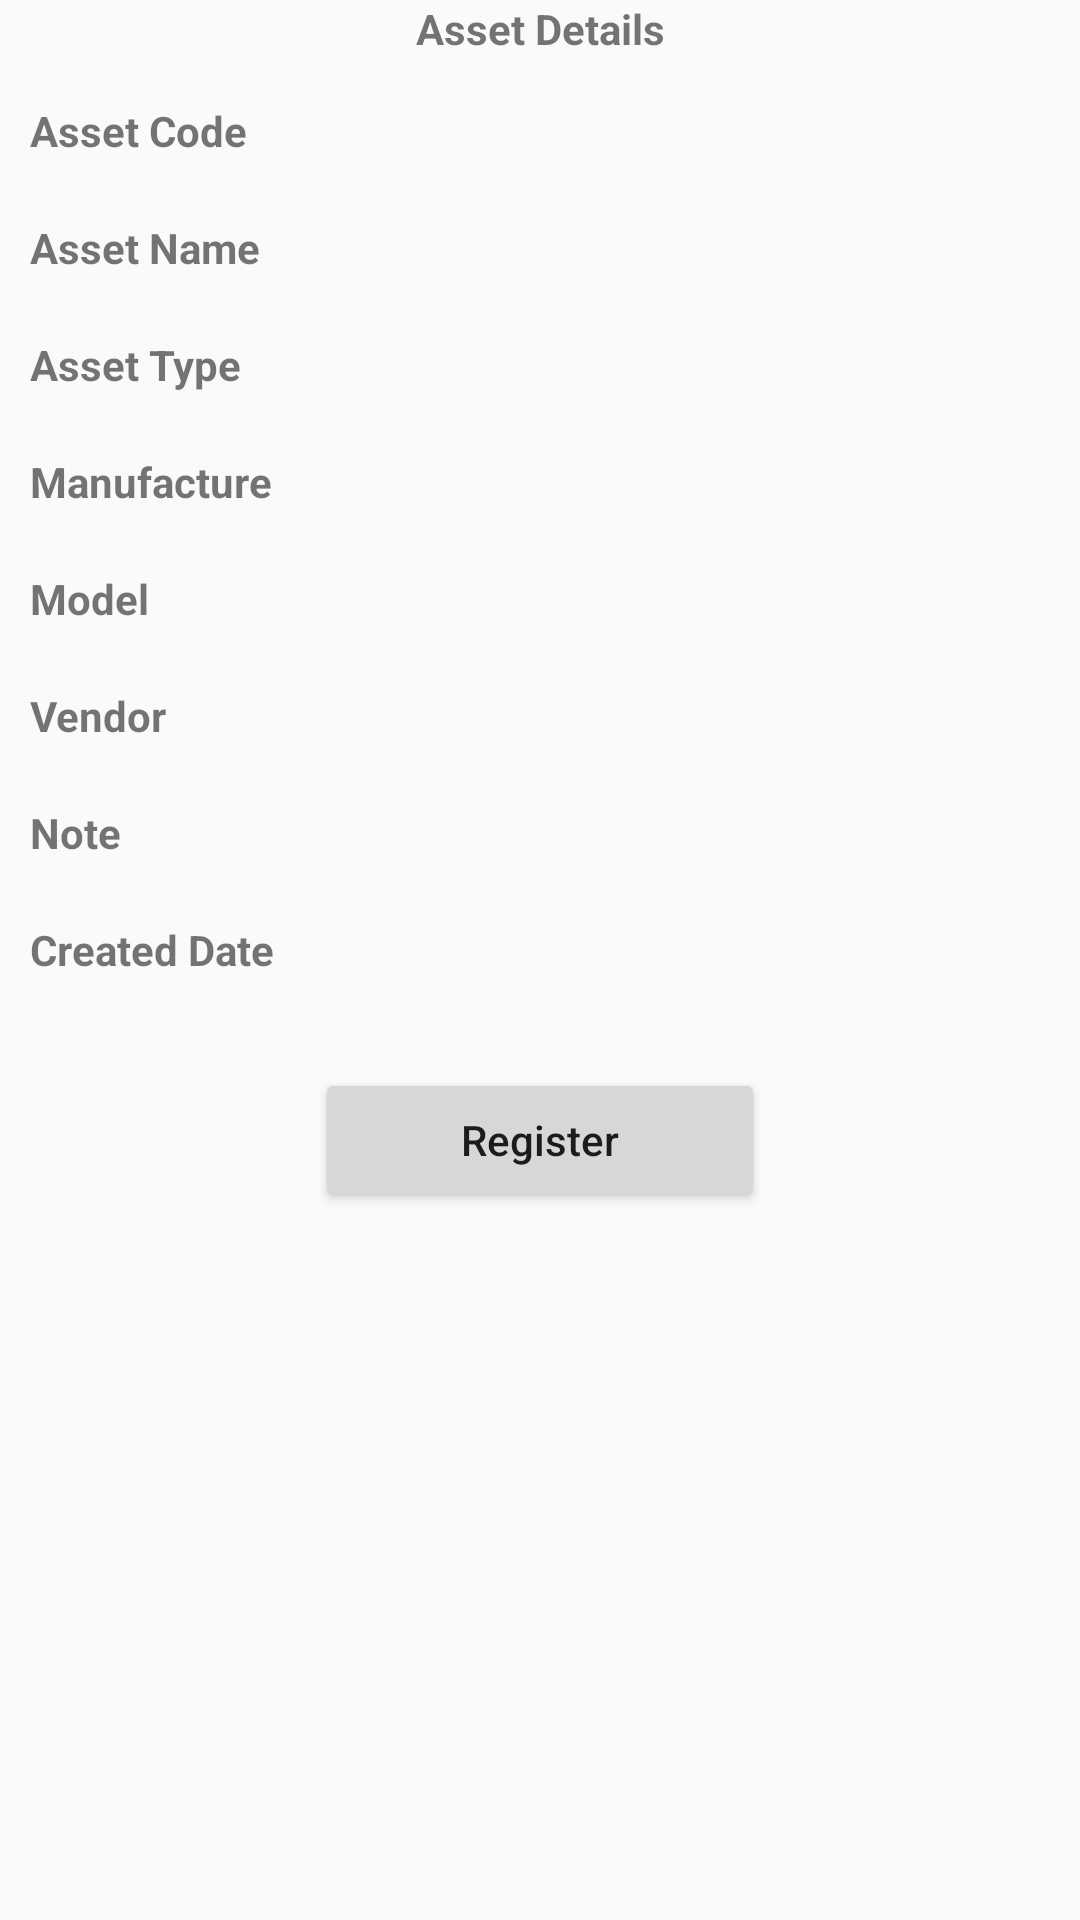

Here is an Android app screen rendered from its layout file. Give the layout XML and the strings, colors and styles it references.
<!-- AndroidManifest.xml: application theme Theme.AppCompat.Light.NoActionBar -->
<!-- res/layout/activity_detail_register.xml -->
<?xml version="1.0" encoding="utf-8"?>
<LinearLayout
    xmlns:android="http://schemas.android.com/apk/res/android"
    xmlns:app="http://schemas.android.com/apk/res-auto"
    xmlns:tools="http://schemas.android.com/tools"
    android:layout_width="match_parent"
    android:layout_height="match_parent"
    android:orientation="vertical"
    tools:context="id.io.barcodescanner.main.activity.DetailRegisterActivity"
    android:layout_marginTop="10dp">
    <TextView
        android:layout_width="match_parent"
        android:layout_height="wrap_content"
        android:text="Asset Details"
        android:textStyle="bold"
        android:gravity="center"
        android:focusable="true"
        android:focusableInTouchMode="true"/>

    <LinearLayout
        android:layout_width="match_parent"
        android:layout_height="wrap_content"
        android:layout_marginLeft="10dp"
        android:layout_marginRight="10dp"
        android:layout_marginTop="10dp">
        <TextView
            android:layout_width="0dp"
            android:layout_weight="1"
            android:layout_height="wrap_content"
            android:text="Asset Code"
            android:textStyle="bold"/>
        <TextView
            android:id="@+id/detail_assetCode"
            android:layout_width="0dp"
            android:layout_weight="2.5"
            android:layout_height="wrap_content"
            android:background="@drawable/border"
            android:singleLine="true"
            android:padding="5dp"/>
    </LinearLayout>
    <LinearLayout
        android:layout_width="match_parent"
        android:layout_height="wrap_content"
        android:layout_marginLeft="10dp"
        android:layout_marginRight="10dp"
        android:layout_marginTop="10dp">
        <TextView
            android:layout_width="0dp"
            android:layout_weight="1"
            android:layout_height="wrap_content"
            android:text="Asset Name"
            android:textStyle="bold"/>
        <TextView
            android:id="@+id/detail_assetName"
            android:layout_width="0dp"
            android:layout_weight="2.5"
            android:layout_height="wrap_content"
            android:background="@drawable/border"
            android:singleLine="true"
            android:padding="5dp"/>
    </LinearLayout>
    <LinearLayout
        android:layout_width="match_parent"
        android:layout_height="wrap_content"
        android:layout_marginLeft="10dp"
        android:layout_marginRight="10dp"
        android:layout_marginTop="10dp">
        <TextView
            android:layout_width="0dp"
            android:layout_weight="1"
            android:layout_height="wrap_content"
            android:text="Asset Type"
            android:textStyle="bold"/>
        <TextView
            android:id="@+id/detail_assetType"
            android:layout_width="0dp"
            android:layout_weight="2.5"
            android:layout_height="wrap_content"
            android:background="@drawable/border"
            android:singleLine="true"
            android:padding="5dp"/>
    </LinearLayout>
    <LinearLayout
        android:layout_width="match_parent"
        android:layout_height="wrap_content"
        android:layout_marginLeft="10dp"
        android:layout_marginRight="10dp"
        android:layout_marginTop="10dp">
        <TextView
            android:layout_width="0dp"
            android:layout_weight="1"
            android:layout_height="wrap_content"
            android:text="Manufacture"
            android:textStyle="bold"/>
        <TextView
            android:id="@+id/detail_manufacture"
            android:layout_width="0dp"
            android:layout_weight="2.5"
            android:layout_height="wrap_content"
            android:background="@drawable/border"
            android:singleLine="true"
            android:padding="5dp"/>
    </LinearLayout>
    <LinearLayout
        android:layout_width="match_parent"
        android:layout_height="wrap_content"
        android:layout_marginLeft="10dp"
        android:layout_marginRight="10dp"
        android:layout_marginTop="10dp">
        <TextView
            android:layout_width="0dp"
            android:layout_weight="1"
            android:layout_height="wrap_content"
            android:text="Model"
            android:textStyle="bold"/>
        <TextView
            android:id="@+id/detail_model"
            android:layout_width="0dp"
            android:layout_weight="2.5"
            android:layout_height="wrap_content"
            android:background="@drawable/border"
            android:singleLine="true"
            android:padding="5dp"/>
    </LinearLayout>
    <LinearLayout
        android:layout_width="match_parent"
        android:layout_height="wrap_content"
        android:layout_marginLeft="10dp"
        android:layout_marginRight="10dp"
        android:layout_marginTop="10dp">
        <TextView
            android:layout_width="0dp"
            android:layout_weight="1"
            android:layout_height="wrap_content"
            android:text="Vendor"
            android:textStyle="bold"/>
        <TextView
            android:id="@+id/detail_vendor"
            android:layout_width="0dp"
            android:layout_weight="2.5"
            android:layout_height="wrap_content"
            android:background="@drawable/border"
            android:singleLine="true"
            android:padding="5dp"/>
    </LinearLayout>
    <LinearLayout
        android:layout_width="match_parent"
        android:layout_height="wrap_content"
        android:layout_marginLeft="10dp"
        android:layout_marginRight="10dp"
        android:layout_marginTop="10dp">
        <TextView
            android:layout_width="0dp"
            android:layout_weight="1"
            android:layout_height="wrap_content"
            android:text="Note"
            android:textStyle="bold"/>
        <TextView
            android:id="@+id/detail_note"
            android:layout_width="0dp"
            android:layout_weight="2.5"
            android:layout_height="wrap_content"
            android:background="@drawable/border"
            android:singleLine="true"
            android:padding="5dp"/>
    </LinearLayout>
    <LinearLayout
        android:layout_width="match_parent"
        android:layout_height="wrap_content"
        android:layout_marginLeft="10dp"
        android:layout_marginRight="10dp"
        android:layout_marginTop="10dp">
        <TextView
            android:layout_width="0dp"
            android:layout_weight="1"
            android:layout_height="wrap_content"
            android:text="Created Date"
            android:textStyle="bold"/>
        <TextView
            android:id="@+id/detail_createdDate"
            android:layout_width="0dp"
            android:layout_weight="2.5"
            android:layout_height="wrap_content"
            android:background="@drawable/border"
            android:singleLine="true"
            android:padding="5dp"/>
    </LinearLayout>

    <Button
        android:id="@+id/detail_btn_register"
        android:layout_width="150dp"
        android:layout_height="wrap_content"
        android:layout_gravity="center_horizontal"
        android:layout_marginTop="25dp"
        android:text="Register"
        android:textAllCaps="false"/>
</LinearLayout>
<!-- resources referenced by this layout -->
<resources>

</resources>
